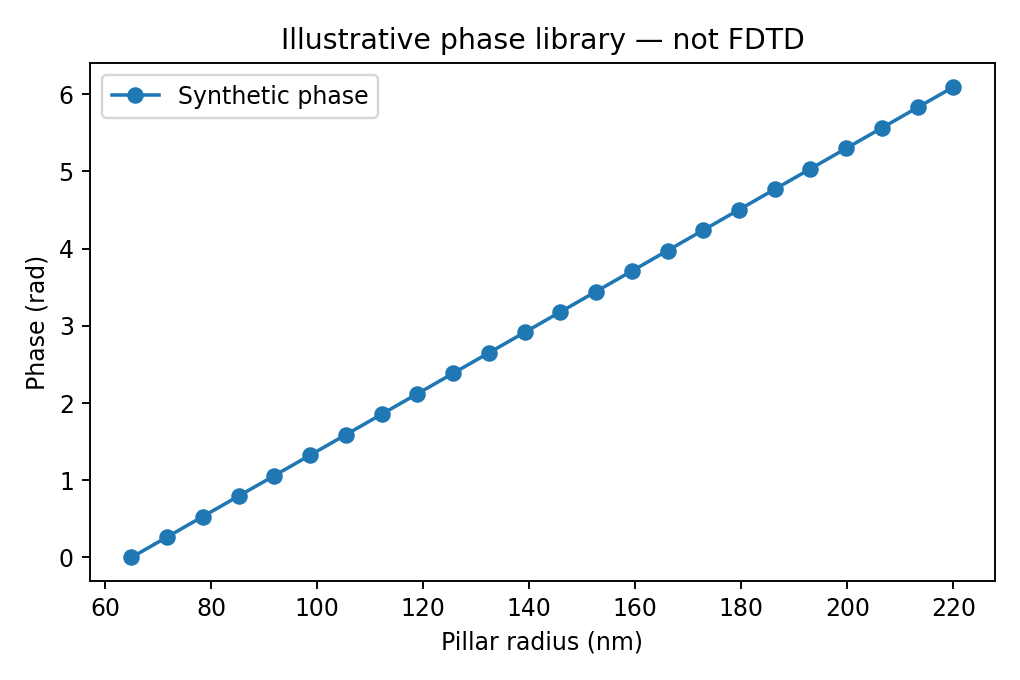

Source data for this figure (header and first rows):
radius_m, phase_rad, power_transmission
6.499999999999999971e-08, 0.000000000000000000e+00, 7.199999999999999734e-01
7.173913043478260718e-08, 2.649865107810521203e-01, 7.233374441386980491e-01
7.847826086956521465e-08, 5.299730215621042406e-01, 7.331022535908160442e-01
8.521739130434782212e-08, 7.949595323431564164e-01, 7.485702171103211233e-01
9.195652173913042959e-08, 1.059946043124208481e+00, 7.685941466041962267e-01
9.869565217391305029e-08, 1.324932553905260546e+00, 7.916889588252629117e-01
1.054347826086956578e-07, 1.589919064686312833e+00, 8.161418172028203077e-01
1.121739130434782652e-07, 1.854905575467364898e+00, 8.401391650953886625e-01
1.189130434782608727e-07, 2.119892086248416962e+00, 8.619012289903380530e-01
1.256521739130434802e-07, 2.384878597029469027e+00, 8.798140161633977163e-01
1.323913043478260876e-07, 2.649865107810521092e+00, 8.925490171354907298e-01
1.391304347826086951e-07, 2.914851618591573157e+00, 8.991617351432696914e-01
1.458695652173913026e-07, 3.179838129372625666e+00, 8.991617351432696914e-01
1.526086956521739101e-07, 3.444824640153677731e+00, 8.925490171354907298e-01
1.593478260869565175e-07, 3.709811150934729795e+00, 8.798140161633978273e-01
1.660869565217391250e-07, 3.974797661715781860e+00, 8.619012289903380530e-01
1.728260869565217325e-07, 4.239784172496833925e+00, 8.401391650953887735e-01
1.795652173913043399e-07, 4.504770683277886434e+00, 8.161418172028204188e-01
1.863043478260869474e-07, 4.769757194058938055e+00, 7.916889588252630228e-01
1.930434782608695813e-07, 5.034743704839990563e+00, 7.685941466041963377e-01
1.997826086956521623e-07, 5.299730215621042184e+00, 7.485702171103211233e-01
2.065217391304347963e-07, 5.564716726402094693e+00, 7.331022535908160442e-01
2.132608695652173773e-07, 5.829703237183146314e+00, 7.233374441386980491e-01
2.200000000000000112e-07, 6.094689747964198823e+00, 7.199999999999999734e-01
